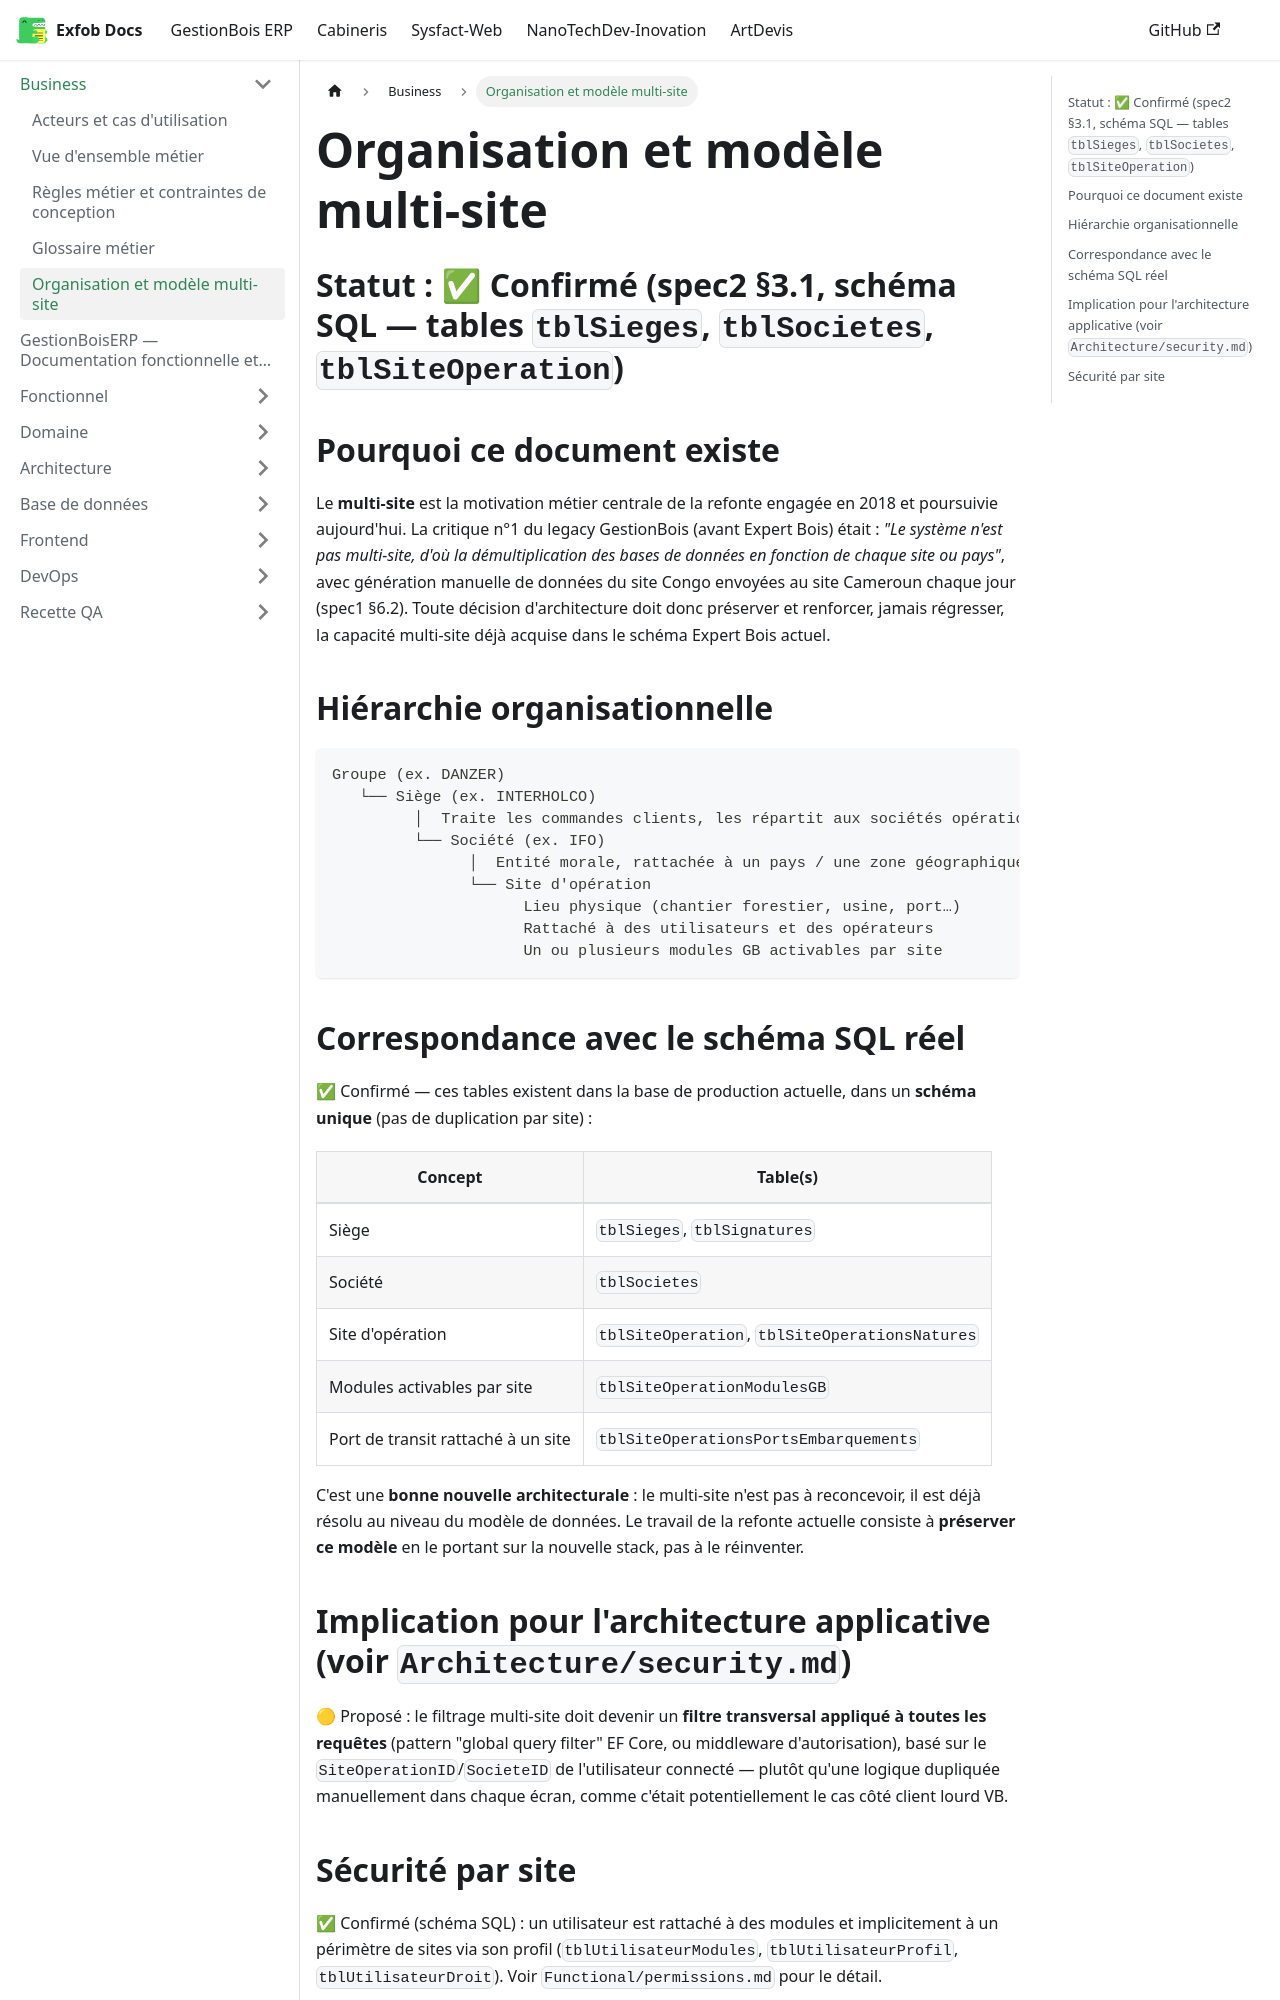

repository: CamertechDev/nanotech-docs · page: erp/Business/organisation/index.html · generator: docusaurus

# Organisation et modèle multi-site

## Statut : ✅ Confirmé (spec2 §3.1, schéma SQL — tables `tblSieges`, `tblSocietes`, `tblSiteOperation`)

## Pourquoi ce document existe

Le **multi-site** est la motivation métier centrale de la refonte engagée en 2018 et poursuivie
aujourd'hui. La critique n°1 du legacy GestionBois (avant Expert Bois) était : *"Le système
n'est pas multi-site, d'où la démultiplication des bases de données en fonction de chaque site
ou pays"*, avec génération manuelle de données du site Congo envoyées au site Cameroun chaque
jour (spec1 §6.2). Toute décision d'architecture doit donc préserver et renforcer, jamais
régresser, la capacité multi-site déjà acquise dans le schéma Expert Bois actuel.

## Hiérarchie organisationnelle

```
Groupe (ex. DANZER)
   └── Siège (ex. INTERHOLCO)
         │  Traite les commandes clients, les répartit aux sociétés opérationnelles
         └── Société (ex. IFO)
               │  Entité morale, rattachée à un pays / une zone géographique
               └── Site d'opération
                     Lieu physique (chantier forestier, usine, port…)
                     Rattaché à des utilisateurs et des opérateurs
                     Un ou plusieurs modules GB activables par site
```

## Correspondance avec le schéma SQL réel

✅ Confirmé — ces tables existent dans la base de production actuelle, dans un **schéma
unique** (pas de duplication par site) :

| Concept | Table(s) |
|---|---|
| Siège | `tblSieges`, `tblSignatures` |
| Société | `tblSocietes` |
| Site d'opération | `tblSiteOperation`, `tblSiteOperationsNatures` |
| Modules activables par site | `tblSiteOperationModulesGB` |
| Port de transit rattaché à un site | `tblSiteOperationsPortsEmbarquements` |

C'est une **bonne nouvelle architecturale** : le multi-site n'est pas à reconcevoir, il est
déjà résolu au niveau du modèle de données. Le travail de la refonte actuelle consiste à
**préserver ce modèle** en le portant sur la nouvelle stack, pas à le réinventer.
